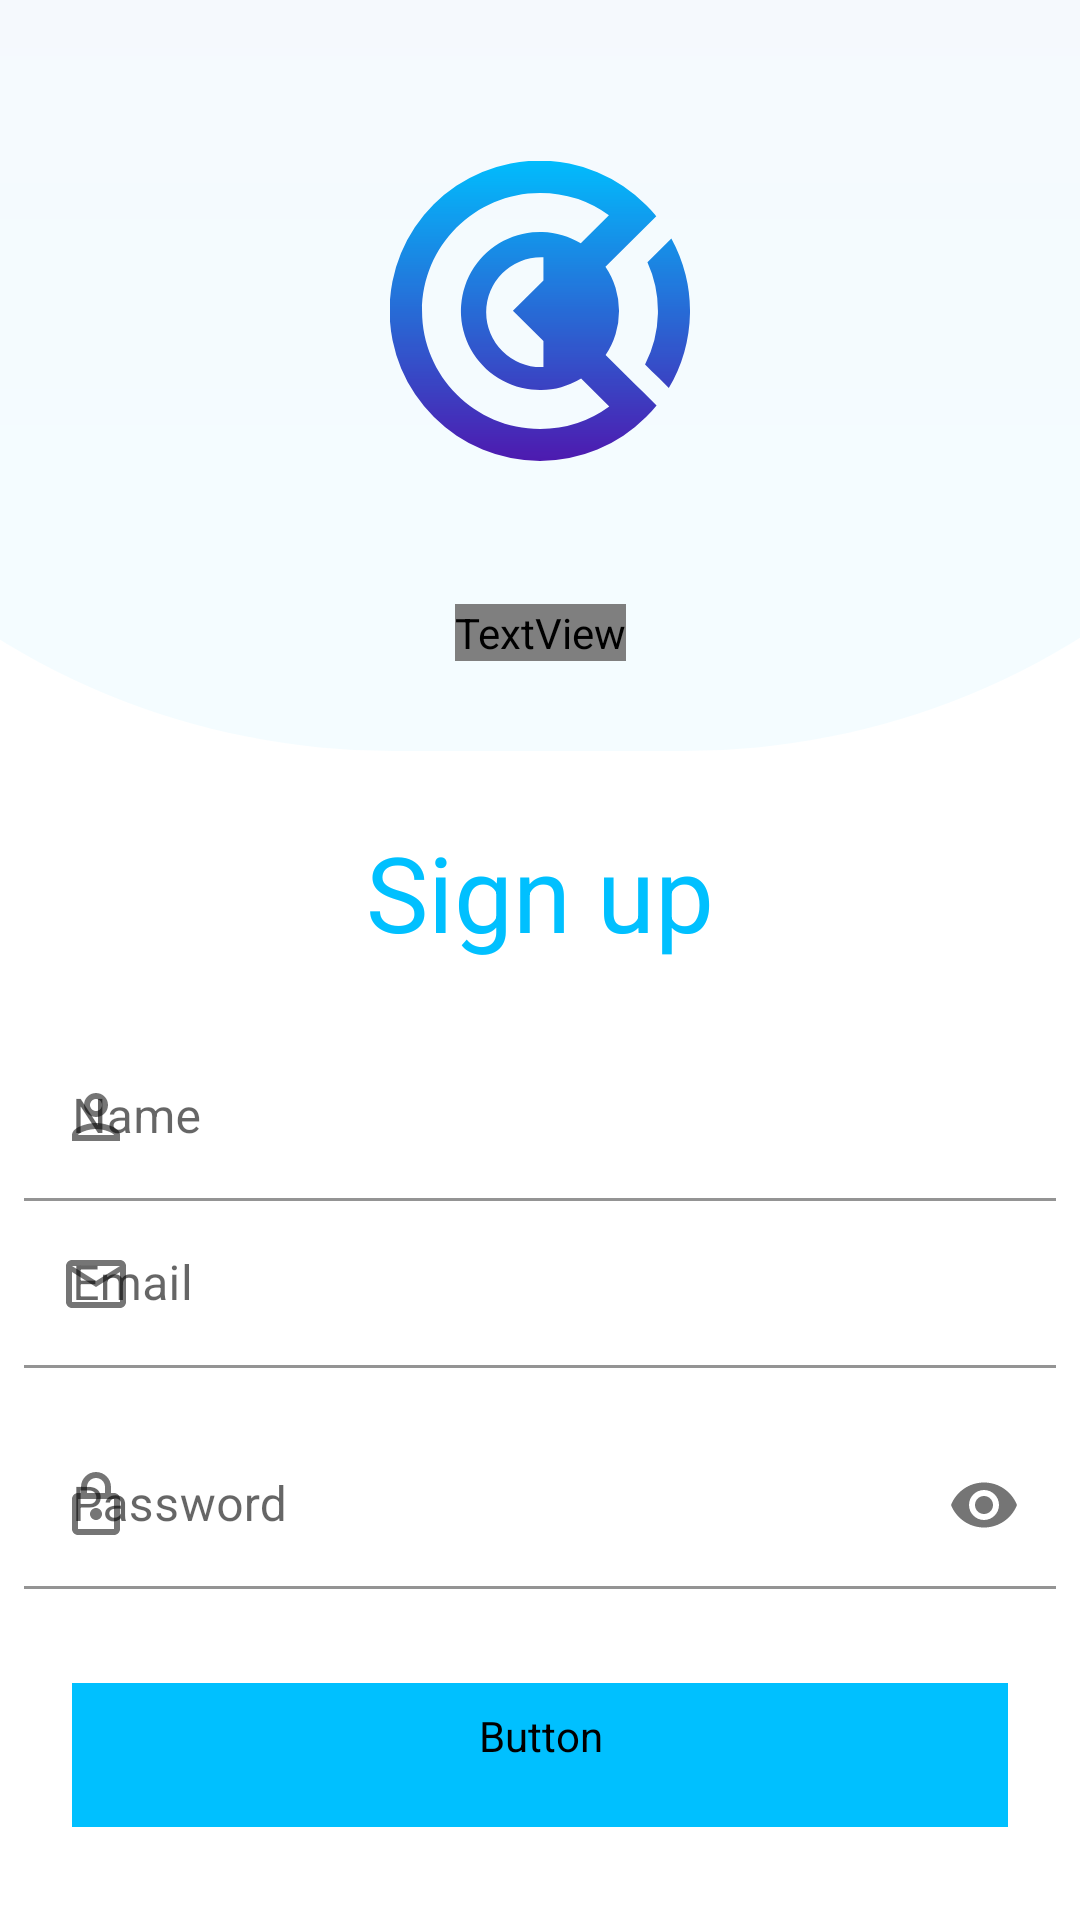

The Android layout XML behind this screen, and the referenced resources:
<!-- AndroidManifest.xml: application theme Theme.Circle -->
<!-- res/layout/fragment_sign_up.xml -->
<?xml version="1.0" encoding="utf-8"?>
<androidx.constraintlayout.widget.ConstraintLayout
    xmlns:android="http://schemas.android.com/apk/res/android"
    xmlns:app="http://schemas.android.com/apk/res-auto"
    xmlns:tools="http://schemas.android.com/tools"
    android:layout_width="match_parent"
    android:layout_height="match_parent"
    tools:context=".views.signin.SingInFragment">

    <ImageView
        android:id="@+id/singin_logo"
        android:layout_width="100dp"
        android:layout_height="100dp"
        android:layout_marginTop="24dp"
        android:src="@drawable/ic_logo_blue"
        app:layout_constraintEnd_toEndOf="parent"
        app:layout_constraintStart_toStartOf="parent"
        app:layout_constraintTop_toTopOf="parent"
        app:layout_constraintBottom_toTopOf="@id/signin_app_name"/>

    <ImageView
        android:id="@+id/signin_upper_background"
        android:layout_width="500dp"
        android:layout_height="500dp"
        android:scaleType="centerCrop"
        android:src="@drawable/ic_signin_upper_background"
        app:layout_constraintBottom_toTopOf="parent"
        app:layout_constraintEnd_toEndOf="parent"
        app:layout_constraintHorizontal_bias="0.505"
        app:layout_constraintStart_toStartOf="parent"
        app:layout_constraintTop_toTopOf="parent" />

    <TextView
        android:id="@+id/singup_msg"
        android:layout_width="wrap_content"
        android:layout_height="wrap_content"
        android:text="@string/signup"
        android:textAllCaps="false"
        android:textColor="@color/light_blue"
        android:textSize="35sp"
        android:layout_marginTop="24dp"
        app:layout_constraintBottom_toTopOf="@id/name_edittext_id"
        app:layout_constraintEnd_toEndOf="parent"
        app:layout_constraintStart_toStartOf="parent"
        app:layout_constraintTop_toBottomOf="@+id/signin_upper_background" />
    <TextView
        android:id="@+id/signin_app_name"
        style="@style/app_name_style"
        android:layout_width="wrap_content"
        android:layout_height="wrap_content"
        android:layout_marginTop="18dp"
        android:text="@string/app_name"
        android:textColor="@color/purple"
        android:textSize="30sp"
        app:layout_constraintBottom_toBottomOf="@+id/signin_upper_background"
        app:layout_constraintEnd_toEndOf="parent"
        app:layout_constraintStart_toStartOf="parent"
        app:layout_constraintTop_toBottomOf="@+id/singin_logo"
        app:layout_constraintVertical_bias="0.0" />


    <com.google.android.material.textfield.TextInputLayout
        android:id="@+id/name_edittext_id"
        android:layout_width="match_parent"
        android:layout_height="wrap_content"
        android:layout_marginStart="8dp"
        android:layout_marginEnd="8dp"
        android:layout_marginBottom="18dp"
        android:layout_marginTop="24dp"
        android:hint="@string/name"
        app:layout_constraintTop_toBottomOf="@+id/singup_msg"
        app:layout_constraintEnd_toEndOf="parent"
        app:layout_constraintStart_toStartOf="parent"
        app:startIconDrawable="@drawable/ic_outline_person_24">

        <com.google.android.material.textfield.TextInputEditText
            android:id="@+id/name_textInput_id"
            android:layout_width="match_parent"
            android:layout_height="wrap_content"
            android:background="@color/white"
            android:inputType="textEmailAddress" />

    </com.google.android.material.textfield.TextInputLayout>
    <com.google.android.material.textfield.TextInputLayout
        android:id="@+id/email_edittext_id"
        android:layout_width="match_parent"
        android:layout_height="wrap_content"
        android:layout_marginStart="8dp"
        android:layout_marginEnd="8dp"
        android:layout_marginBottom="18dp"
        android:hint="@string/email"
        app:layout_constraintBottom_toTopOf="@+id/password_edittext_id"
        app:layout_constraintTop_toBottomOf="@+id/name_edittext_id"
        app:layout_constraintEnd_toEndOf="parent"
        app:layout_constraintStart_toStartOf="parent"
        app:startIconDrawable="@drawable/ic_outline_email_24">

        <com.google.android.material.textfield.TextInputEditText
            android:id="@+id/email_textInput_id"
            android:layout_width="match_parent"
            android:layout_height="wrap_content"
            android:background="@color/white"
            android:inputType="textEmailAddress" />

    </com.google.android.material.textfield.TextInputLayout>

    <com.google.android.material.textfield.TextInputLayout
        android:id="@+id/password_edittext_id"
        android:layout_width="match_parent"
        android:layout_height="wrap_content"
        android:layout_marginStart="8dp"
        android:layout_marginTop="18dp"
        android:layout_marginEnd="8dp"
        android:hint="@string/password"
        app:endIconMode="password_toggle"
        app:endIconCheckable="true"
        app:layout_constraintEnd_toEndOf="parent"
        app:layout_constraintStart_toStartOf="parent"
        app:layout_constraintTop_toBottomOf="@+id/email_edittext_id"
        app:startIconDrawable="@drawable/ic_outline_lock_24">

        <com.google.android.material.textfield.TextInputEditText
            android:id="@+id/password_textInput_id"
            android:layout_width="match_parent"
            android:layout_height="wrap_content"
            android:inputType="textPassword"
            android:background="@color/white" />
    </com.google.android.material.textfield.TextInputLayout>

    <Button
        android:id="@+id/signup_btn_id"
        style="@style/Widget.MaterialComponents.Button.TextButton"
        android:layout_width="0dp"
        android:layout_height="wrap_content"
        android:layout_marginStart="24dp"
        android:layout_marginEnd="24dp"
        android:backgroundTint="@color/light_blue"
        android:fontFamily="@font/tajawal_regular"
        android:paddingVertical="8dp"
        android:paddingTop="8dp"
        android:paddingBottom="8dp"
        android:text="@string/signup"
        android:textAllCaps="false"
        android:textColor="@color/white"
        android:textSize="20sp"
        android:textStyle="bold"
        app:cornerRadius="8dp"
        app:layout_constraintBottom_toBottomOf="parent"
        app:layout_constraintEnd_toEndOf="parent"
        app:layout_constraintStart_toStartOf="parent"
        app:layout_constraintTop_toBottomOf="@+id/password_edittext_id" />



</androidx.constraintlayout.widget.ConstraintLayout>
<!-- resources referenced by this layout -->
<resources>
  <color name="light_blue">#00C0FF</color>
  <color name="purple">#5113AC</color>
  <color name="white">#FFFFFFFF</color>
  <!-- drawable ic_logo_blue: vector/xml drawable (drawable, 2258 chars, omitted) -->
  <!-- drawable ic_outline_email_24 (drawable) -->
  <vector android:height="24dp" android:tint="#DCD7DC"
      android:viewportHeight="24" android:viewportWidth="24"
      android:width="24dp" xmlns:android="http://schemas.android.com/apk/res/android">
      <path android:fillColor="@android:color/white" android:pathData="M22,6c0,-1.1 -0.9,-2 -2,-2L4,4c-1.1,0 -2,0.9 -2,2v12c0,1.1 0.9,2 2,2h16c1.1,0 2,-0.9 2,-2L22,6zM20,6l-8,5 -8,-5h16zM20,18L4,18L4,8l8,5 8,-5v10z"/>
  </vector>
  <!-- drawable ic_outline_lock_24 (drawable) -->
  <vector android:height="24dp" android:tint="#DCD7DC"
      android:viewportHeight="24" android:viewportWidth="24"
      android:width="24dp" xmlns:android="http://schemas.android.com/apk/res/android">
      <path android:fillColor="@android:color/white" android:pathData="M18,8h-1L17,6c0,-2.76 -2.24,-5 -5,-5S7,3.24 7,6v2L6,8c-1.1,0 -2,0.9 -2,2v10c0,1.1 0.9,2 2,2h12c1.1,0 2,-0.9 2,-2L20,10c0,-1.1 -0.9,-2 -2,-2zM9,6c0,-1.66 1.34,-3 3,-3s3,1.34 3,3v2L9,8L9,6zM18,20L6,20L6,10h12v10zM12,17c1.1,0 2,-0.9 2,-2s-0.9,-2 -2,-2 -2,0.9 -2,2 0.9,2 2,2z"/>
  </vector>
  <!-- drawable ic_outline_person_24 (drawable) -->
  <vector android:height="24dp" android:tint="#DCD7DC"
      android:viewportHeight="24" android:viewportWidth="24"
      android:width="24dp" xmlns:android="http://schemas.android.com/apk/res/android">
      <path android:fillColor="@android:color/white" android:pathData="M12,6c1.1,0 2,0.9 2,2s-0.9,2 -2,2 -2,-0.9 -2,-2 0.9,-2 2,-2m0,10c2.7,0 5.8,1.29 6,2L6,18c0.23,-0.72 3.31,-2 6,-2m0,-12C9.79,4 8,5.79 8,8s1.79,4 4,4 4,-1.79 4,-4 -1.79,-4 -4,-4zM12,14c-2.67,0 -8,1.34 -8,4v2h16v-2c0,-2.66 -5.33,-4 -8,-4z"/>
  </vector>
  <!-- drawable ic_signin_upper_background (drawable) -->
  <vector android:alpha="0.21" android:height="350dp"
      android:viewportHeight="350" android:viewportWidth="418"
      android:width="418dp" xmlns:aapt="http://schemas.android.com/aapt" xmlns:android="http://schemas.android.com/apk/res/android">
      <path android:fillAlpha="0.21"
          android:pathData="M175,0L243,0A175,175 0,0 1,418 175L418,175A175,175 0,0 1,243 350L175,350A175,175 0,0 1,0 175L0,175A175,175 0,0 1,175 0z" android:strokeAlpha="0.21">
          <aapt:attr name="android:fillColor">
              <gradient android:endX="209" android:endY="301"
                  android:startX="209" android:startY="-45.85" android:type="linear">
                  <item android:color="#FF5113AC" android:offset="0"/>
                  <item android:color="#FF00C0FF" android:offset="1"/>
              </gradient>
          </aapt:attr>
      </path>
  </vector>
  <string name="app_name">Circles</string>
  <string name="email">Email</string>
  <string name="name">Name</string>
  <string name="password">Password</string>
  <string name="signup">Sign up</string>
  <style name="app_name_style" parent="TextAppearance.AppCompat">
          <item name="android:fontFamily">@font/tajawal_black</item>
          <item name="android:textAllCaps">true</item>
      </style>
  <style name="Theme.Circle" parent="Theme.MaterialComponents.DayNight.NoActionBar">
          
          <item name="colorPrimary">@color/light_blue</item>
          <item name="colorPrimaryVariant">@color/light_blue</item>
          <item name="colorOnPrimary">@color/white</item>
          
          <item name="colorSecondary">@color/teal_200</item>
          <item name="colorSecondaryVariant">@color/teal_700</item>
          <item name="colorOnSecondary">@color/black</item>
          
          <item name="android:statusBarColor" tools:targetApi="l">?attr/colorPrimaryVariant</item>
          
      </style>
  <color name="teal_200">#FF03DAC5</color>
  <color name="teal_700">#FF018786</color>
  <color name="black">#000000</color>
</resources>
